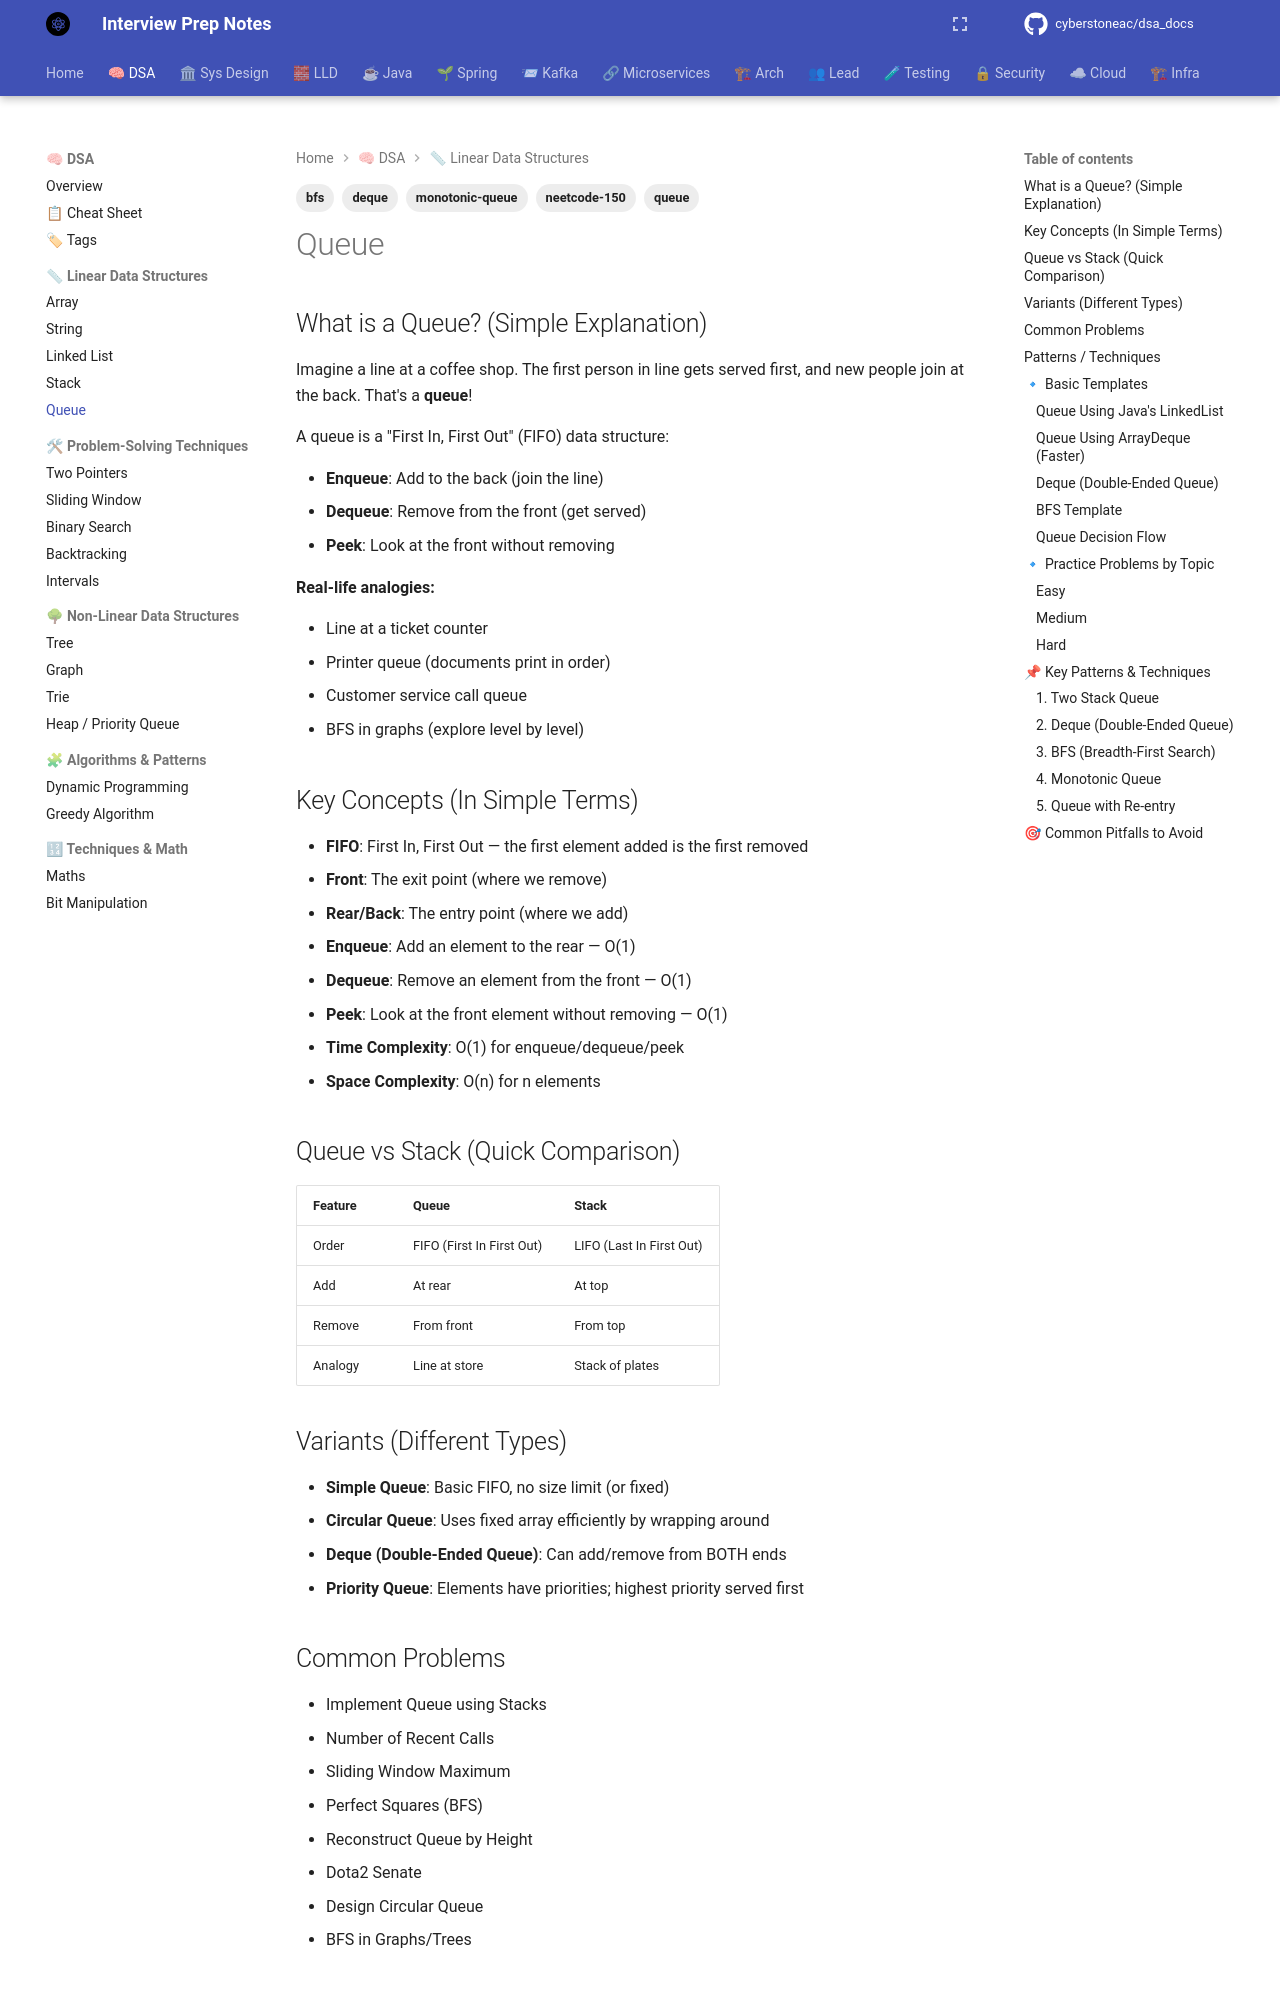

repository: cyberstoneac/dsa_docs · page: dsa/queue/index.html · generator: mkdocs

---
tags:
  - queue
  - deque
  - bfs
  - monotonic-queue
  - neetcode-150
---

# Queue

## What is a Queue? (Simple Explanation)
Imagine a line at a coffee shop. The first person in line gets served first, and new people join at the back. That's a **queue**!

A queue is a "First In, First Out" (FIFO) data structure:
- **Enqueue**: Add to the back (join the line)
- **Dequeue**: Remove from the front (get served)
- **Peek**: Look at the front without removing

**Real-life analogies:**
- Line at a ticket counter
- Printer queue (documents print in order)
- Customer service call queue
- BFS in graphs (explore level by level)

## Key Concepts (In Simple Terms)
- **FIFO**: First In, First Out — the first element added is the first removed
- **Front**: The exit point (where we remove)
- **Rear/Back**: The entry point (where we add)
- **Enqueue**: Add an element to the rear — O(1)
- **Dequeue**: Remove an element from the front — O(1)
- **Peek**: Look at the front element without removing — O(1)
- **Time Complexity**: O(1) for enqueue/dequeue/peek
- **Space Complexity**: O(n) for n elements

## Queue vs Stack (Quick Comparison)
| Feature | Queue | Stack |
|---------|-------|-------|
| Order | FIFO (First In First Out) | LIFO (Last In First Out) |
| Add | At rear | At top |
| Remove | From front | From top |
| Analogy | Line at store | Stack of plates |

## Variants (Different Types)
- **Simple Queue**: Basic FIFO, no size limit (or fixed)
- **Circular Queue**: Uses fixed array efficiently by wrapping around
- **Deque (Double-Ended Queue)**: Can add/remove from BOTH ends
- **Priority Queue**: Elements have priorities; highest priority served first

## Common Problems
- Implement Queue using Stacks
- Number of Recent Calls
- Sliding Window Maximum
- Perfect Squares (BFS)
- Reconstruct Queue by Height
- Dota2 Senate
- Design Circular Queue
- BFS in Graphs/Trees

## Patterns / Techniques
- **Two Stacks for Queue**: Simulate queue behavior with two stacks
- **Deque (Double-Ended Queue)**: Flexibility to add/remove from both ends
- **Level-order Traversal (BFS)**: Queue stores nodes to visit
- **Monotonic Queue**: Maintain increasing/decreasing order for sliding window

---

## 🔹 Basic Templates
